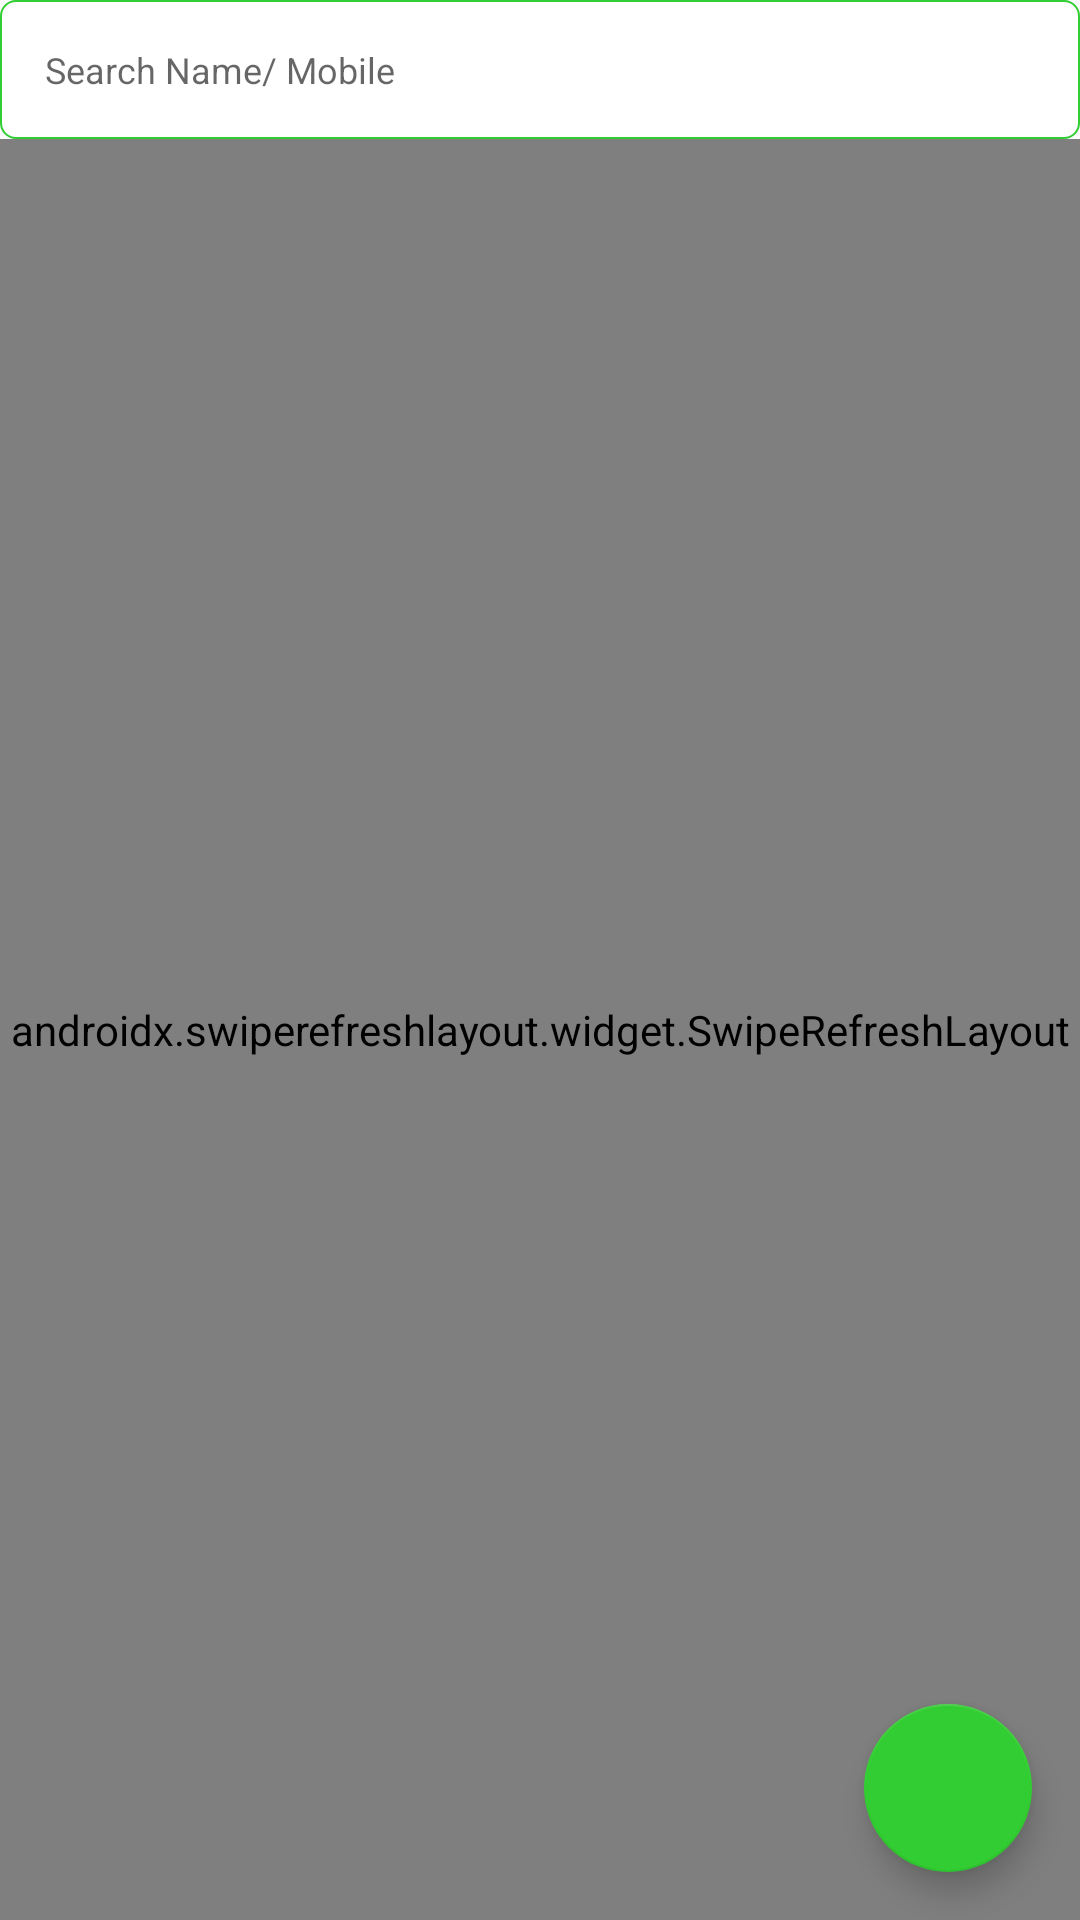

Produce the Android XML layout that renders to this screen, including the resource entries it uses.
<!-- AndroidManifest.xml: application theme AppTheme -->
<!-- res/layout/fragment_myunit.xml -->
<RelativeLayout
    xmlns:android="http://schemas.android.com/apk/res/android"
    xmlns:app="http://schemas.android.com/apk/res-auto"
    android:layout_width="match_parent"
    android:layout_margin="5dp"
    android:layout_height="match_parent">
    <LinearLayout
        android:id="@+id/ll_searchlayout"
        android:layout_width="match_parent"
        android:layout_height="wrap_content"
        android:background="@drawable/rect_text_edit"
        android:orientation="horizontal">

        <EditText
            android:id="@+id/et_searchuser"
            android:layout_width="0dp"
            android:layout_height="wrap_content"
            android:layout_weight="1"
            android:background="@null"
            android:hint="Search Name/ Mobile"
            android:padding="15sp"
            android:textSize="@dimen/txt_dimen_12sp" />

        <ImageView
            android:id="@+id/iv_search"
            android:layout_width="wrap_content"
            android:layout_height="match_parent"
            android:layout_marginStart="@dimen/_5dp"
            android:src="@drawable/ic_action_name" />
    </LinearLayout>

    <androidx.swiperefreshlayout.widget.SwipeRefreshLayout
        android:id="@+id/swipeRefreshLayout"
        android:layout_below="@+id/ll_searchlayout"
        android:layout_width="match_parent"
        android:layout_height="match_parent">
        <androidx.recyclerview.widget.RecyclerView
            android:id="@+id/rv_complaints"
            android:layout_width="match_parent"
            android:layout_height="match_parent"
            android:scrollbars="vertical" />
    </androidx.swiperefreshlayout.widget.SwipeRefreshLayout>

    <TextView
        android:id="@+id/tv_Norecords"
        android:layout_width="wrap_content"
        android:layout_height="wrap_content"
        android:layout_centerInParent="true"
        android:visibility="gone"
        android:textColor="@color/colorPrimary"
        android:textSize="24sp"
        android:text="No Complaints Found"/>

    <Button
        android:id="@+id/btn_updatePlan"
        android:layout_width="match_parent"
        android:layout_height="wrap_content"
        android:visibility="gone"
        android:textColor="@color/white"
        android:background="@color/colorPrimary"
        android:layout_alignParentBottom="true"/>

    <com.google.android.material.floatingactionbutton.FloatingActionButton
        android:id="@+id/fab"
        android:layout_width="wrap_content"
        android:layout_height="wrap_content"
        android:layout_alignParentBottom="true"
        android:layout_alignParentRight="true"
        android:tint="@android:color/white"
        android:layout_margin="@dimen/fab_margin"
        app:srcCompat="@drawable/ic_action_add" />

</RelativeLayout>
<!-- resources referenced by this layout -->
<resources>
  <color name="colorPrimary">#0108a1</color>
  <color name="white">#ffffff</color>
  <dimen name="_5dp">5dp</dimen>
  <dimen name="fab_margin">16dp</dimen>
  <dimen name="txt_dimen_12sp">12sp</dimen>
  <!-- drawable rect_text_edit (drawable-v21) -->
  <?xml version="1.0" encoding="utf-8"?>
  <shape xmlns:android="http://schemas.android.com/apk/res/android"
      android:padding="10dp"
      android:shape="rectangle" >
  
      <solid android:color="#FFFFFF" />
  
      <corners
          android:bottomLeftRadius="5dp"
          android:bottomRightRadius="5dp"
          android:topLeftRadius="5dp"
          android:topRightRadius="5dp" />
  
      <stroke android:color="@color/green"
          android:width="0.5dp"/>
  
  </shape>
  <style name="AppTheme" parent="Theme.AppCompat.Light.NoActionBar">
          
          <item name="colorPrimary">@color/colorPrimary</item>
          <item name="colorPrimaryDark">@color/colorPrimary</item>
          <item name="colorAccent">@color/colorAccent</item>
      </style>
  <color name="green">#32CD32</color>
  <color name="colorAccent">#32CD32</color>
</resources>
